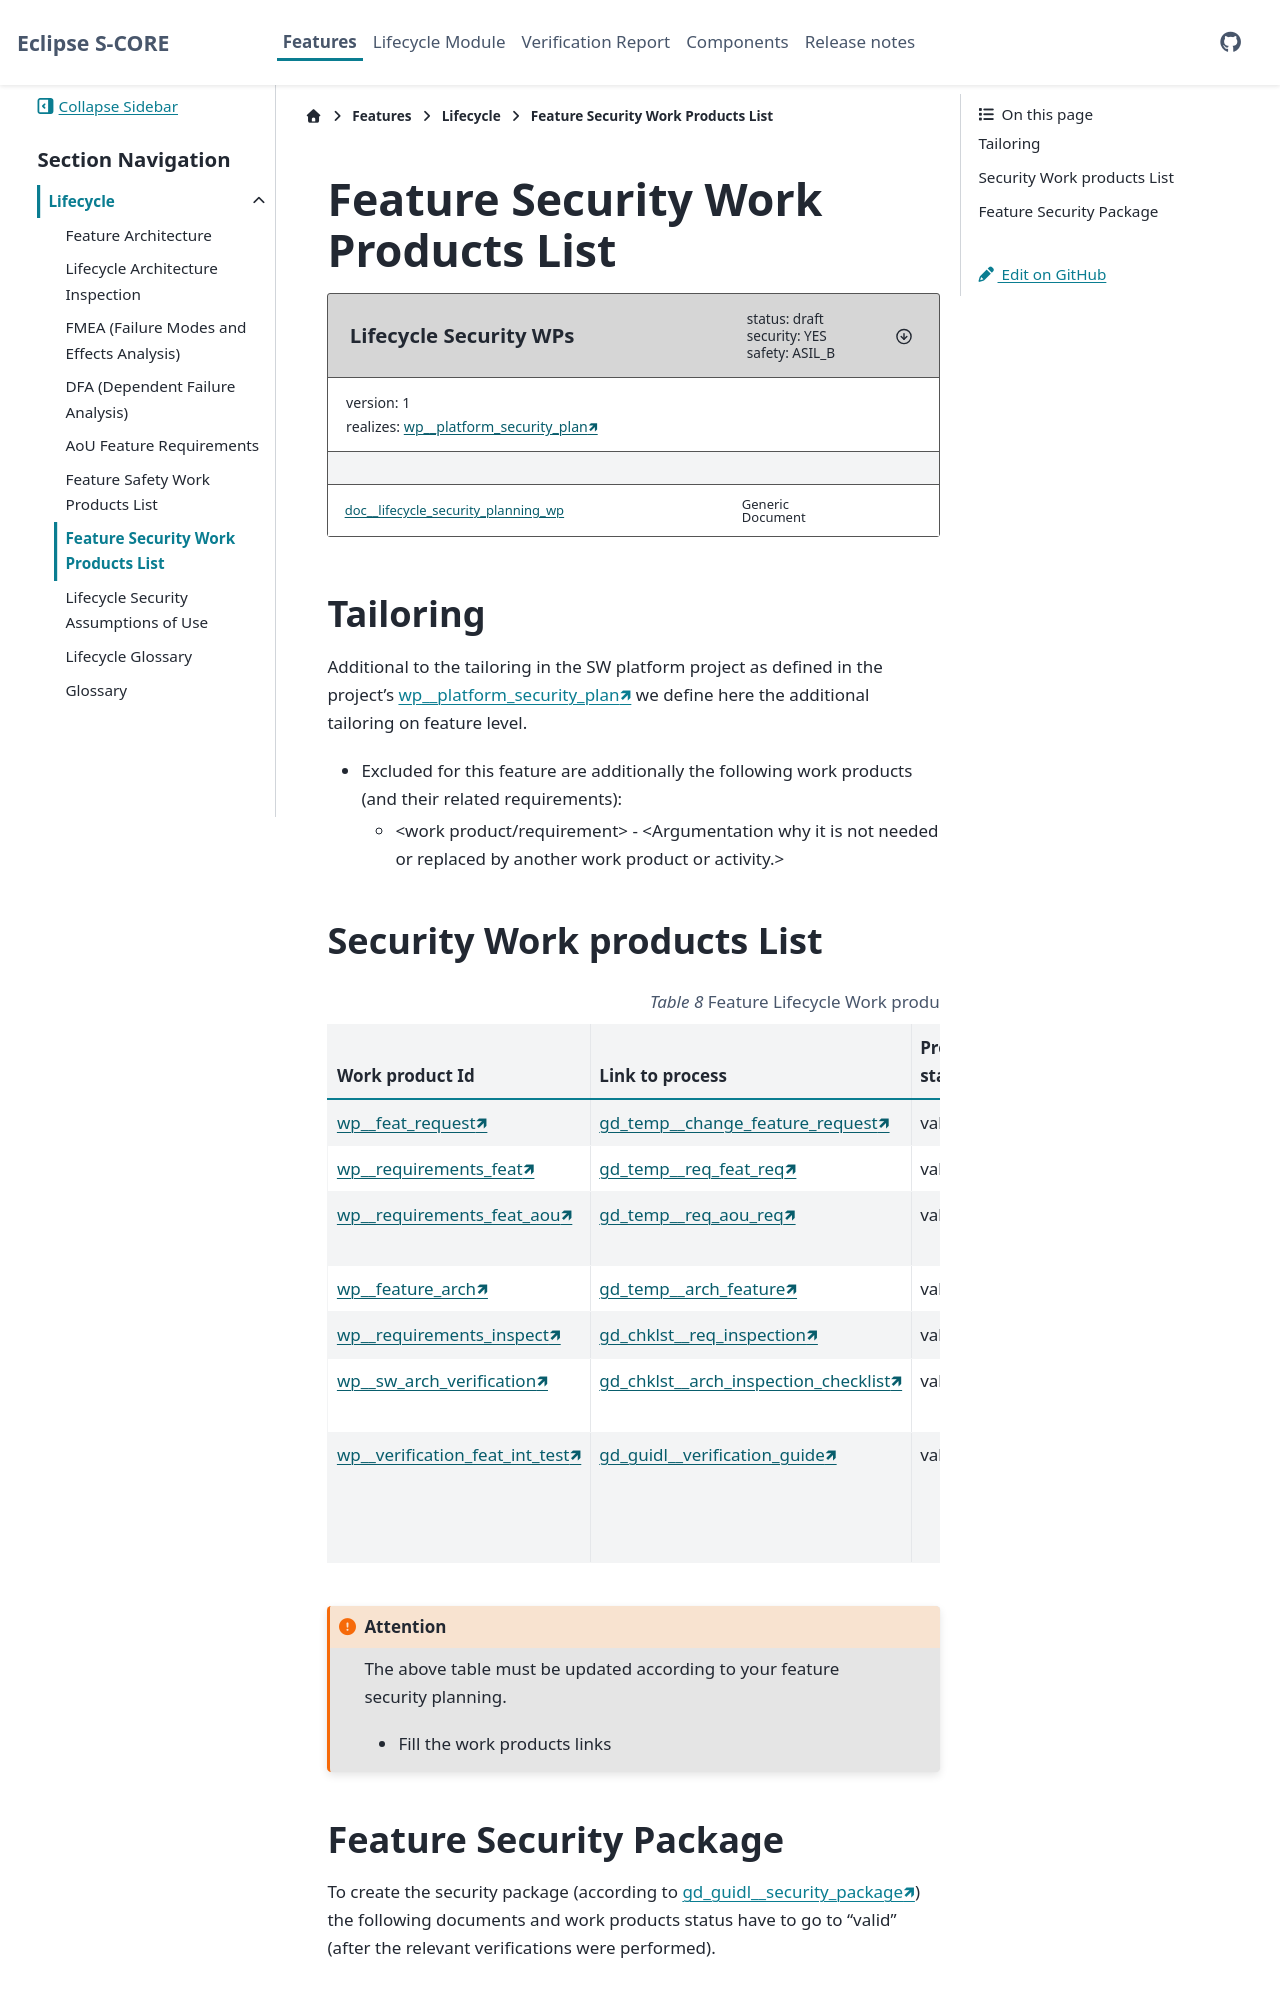

repository: eclipse-score/lifecycle · page: pr-979/features/lifecycle/security_planning/index.html · generator: sphinx

..
   # *******************************************************************************
   # Copyright (c) 2026 Contributors to the Eclipse Foundation
   #
   # See the NOTICE file(s) distributed with this work for additional
   # information regarding copyright ownership.
   #
   # This program and the accompanying materials are made available under the
   # terms of the Apache License Version 2.0 which is available at
   # https://www.apache.org/licenses/LICENSE-2.0
   #
   # SPDX-License-Identifier: Apache-2.0
   # *******************************************************************************

Feature Security Work Products List
###################################

.. document:: Lifecycle Security WPs
   :id: doc__lifecycle_security_planning_wp
   :status: draft
   :version: 1
   :safety: ASIL_B
   :security: YES
   :realizes: wp__platform_security_plan[version==1]

Tailoring
=========

Additional to the tailoring in the SW platform project as defined in the project's :need:`wp__platform_security_plan` we define here the additional tailoring on feature level.

- Excluded for this feature are additionally the following work products (and their related requirements):

  - <work product/requirement> - <Argumentation why it is not needed or replaced by another work product or activity.>


Security Work products List
===========================

.. list-table:: Feature Lifecycle Work products
    :header-rows: 1

    * - Work product Id
      - Link to process
      - Process status
      - Link to WP

    * - :need:`wp__feat_request`
      - :need:`gd_temp__change_feature_request`
      - :ndf:`copy('status', need_id='gd_temp__change_feature_request')`
      - :need:`doc__lifecycle`

    * - :need:`wp__requirements_feat`
      - :need:`gd_temp__req_feat_req`
      - :ndf:`copy('status', need_id='gd_temp__req_feat_req')`
      - :need:`doc__lifecycle_requirements`

    * - :need:`wp__requirements_feat_aou`
      - :need:`gd_temp__req_aou_req`
      - :ndf:`copy('status', need_id='gd_temp__req_aou_req')`
      - :need:`doc__lifecycle_feat_aou`

    * - :need:`wp__feature_arch`
      - :need:`gd_temp__arch_feature`
      - :ndf:`copy('status', need_id='gd_temp__arch_feature')`
      - :need:`doc__lifecycle_architecture`

    * - :need:`wp__requirements_inspect`
      - :need:`gd_chklst__req_inspection`
      - :ndf:`copy('status', need_id='gd_chklst__req_inspection')`
      - doc__lifecycle_req_inspection

    * - :need:`wp__sw_arch_verification`
      - :need:`gd_chklst__arch_inspection_checklist`
      - :ndf:`copy('status', need_id='gd_chklst__arch_inspection_checklist')`
      - :need:`doc__lifecycle_arc_inspection`

    * - :need:`wp__verification_feat_int_test`
      - :need:`gd_guidl__verification_guide`
      - :ndf:`copy('status', need_id='gd_guidl__verification_guide')`
      - Bazel test suite ``//tests/integration:integration``,
        results in :need:`mod_vrep__lifecycle__report`

.. attention::
    The above table must be updated according to your feature security planning.

    - Fill the work products links

Feature Security Package
========================

To create the security package (according to :need:`gd_guidl__security_package`) the following
documents and work products status have to go to "valid" (after the relevant verifications were performed).
